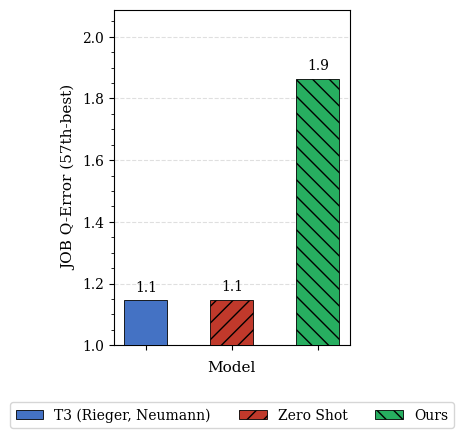

The matplotlib source for this figure: (Note: this script raises an exception after producing the figure.)
# use p75 from act_act to match the other implementations


import os
import matplotlib
import matplotlib.pyplot as plt
import numpy as np

matplotlib.rcParams['font.family'] = 'serif'

MODELS  = ['T3 (Rieger, Neumann)', 'Zero Shot', 'Ours']
VALUES  = [1.145, 1.148, 1.8641]
LABELS  = ['1.1', '1.1', '1.9']
COLORS  = ['#4472C4', '#C0392B', '#27AE60']
HATCHES = ['',        '//',       '\\\\']

if __name__ == '__main__':
    x = np.arange(len(MODELS))
    width = 0.5

    fig, ax = plt.subplots(figsize=(4, 4.5))

    bars = []
    for i, (model, val, label, color, hatch) in enumerate(
            zip(MODELS, VALUES, LABELS, COLORS, HATCHES)):
        bar = ax.bar(x[i], val, width, color=color, hatch=hatch,
                     edgecolor='black', linewidth=0.6, zorder=3)
        bars.append(bar)
        ax.annotate(label,
                    xy=(x[i], val),
                    xytext=(0, 4),
                    textcoords='offset points',
                    ha='center', va='bottom',
                    fontsize=10)

    ax.set_xticks(x)
    ax.set_xticklabels(['']*len(MODELS))
    ax.set_xlabel('Model', fontsize=11)
    ax.set_ylabel('JOB Q-Error (57th-best)', fontsize=11)
    ax.set_ylim(1, max(VALUES) * 1.12)
    ax.yaxis.set_minor_locator(matplotlib.ticker.AutoMinorLocator())
    ax.grid(axis='y', linestyle='--', alpha=0.4, zorder=0)
    ax.set_axisbelow(True)

    ax.legend(
        handles=bars,
        labels=MODELS,
        loc='upper center',
        bbox_to_anchor=(0.5, -0.15),
        ncol=3,
        frameon=True,
        fontsize=10,
    )

    fig.tight_layout()
    script_dir = os.path.dirname(os.path.abspath(__file__))
    out_path = os.path.join(script_dir, '57th_comparison.png')
    fig.savefig(out_path, dpi=150, bbox_inches='tight')
    plt.close(fig)
    print(f"Saved {out_path}")
